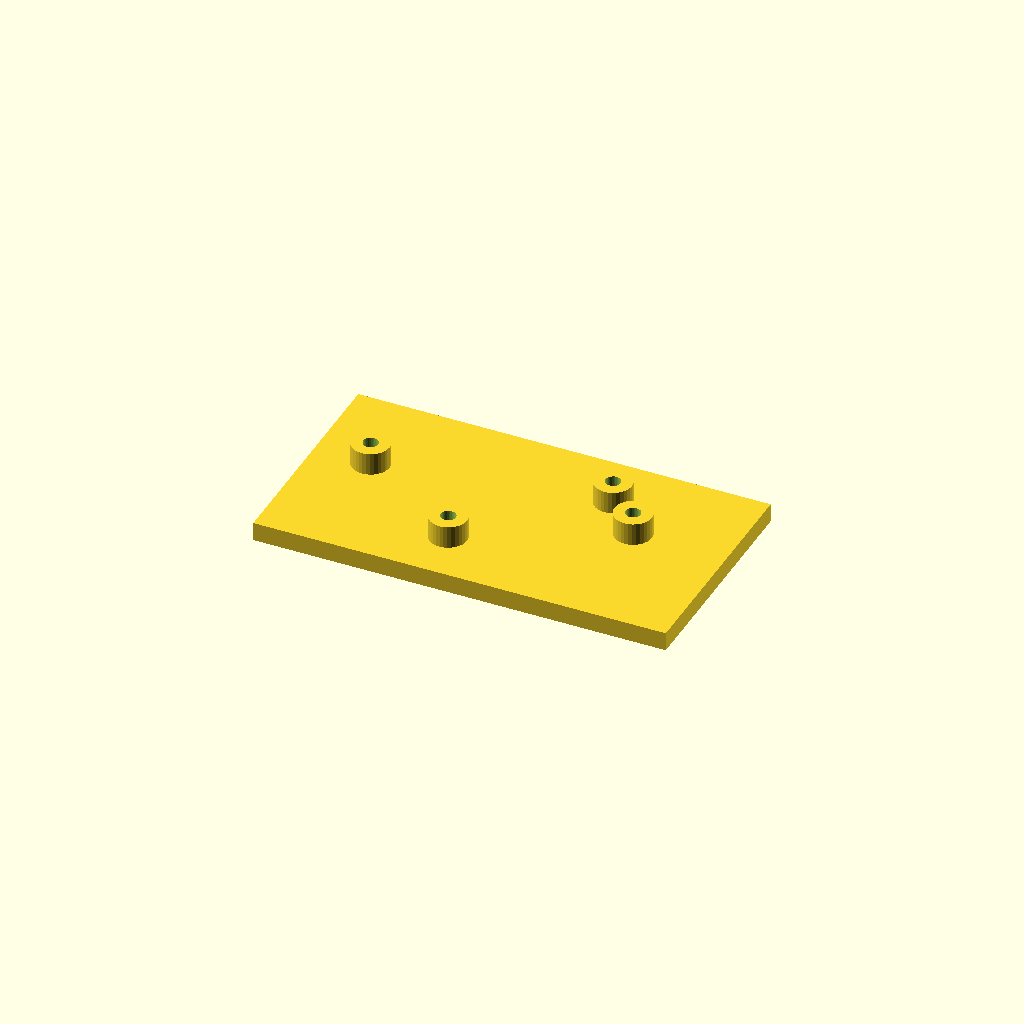
Cell 1: the model at its default parameters.
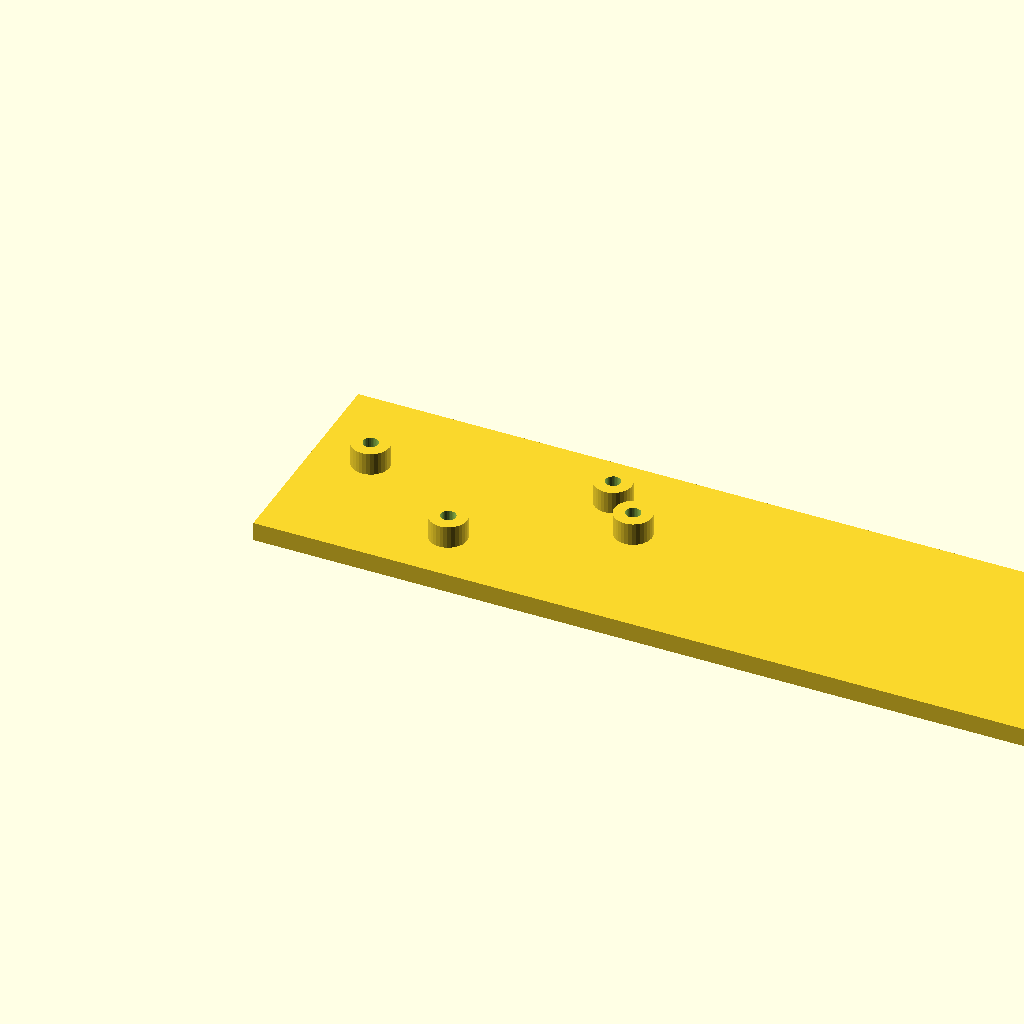
Cell 2: plate_l = 220 (everything else at default).
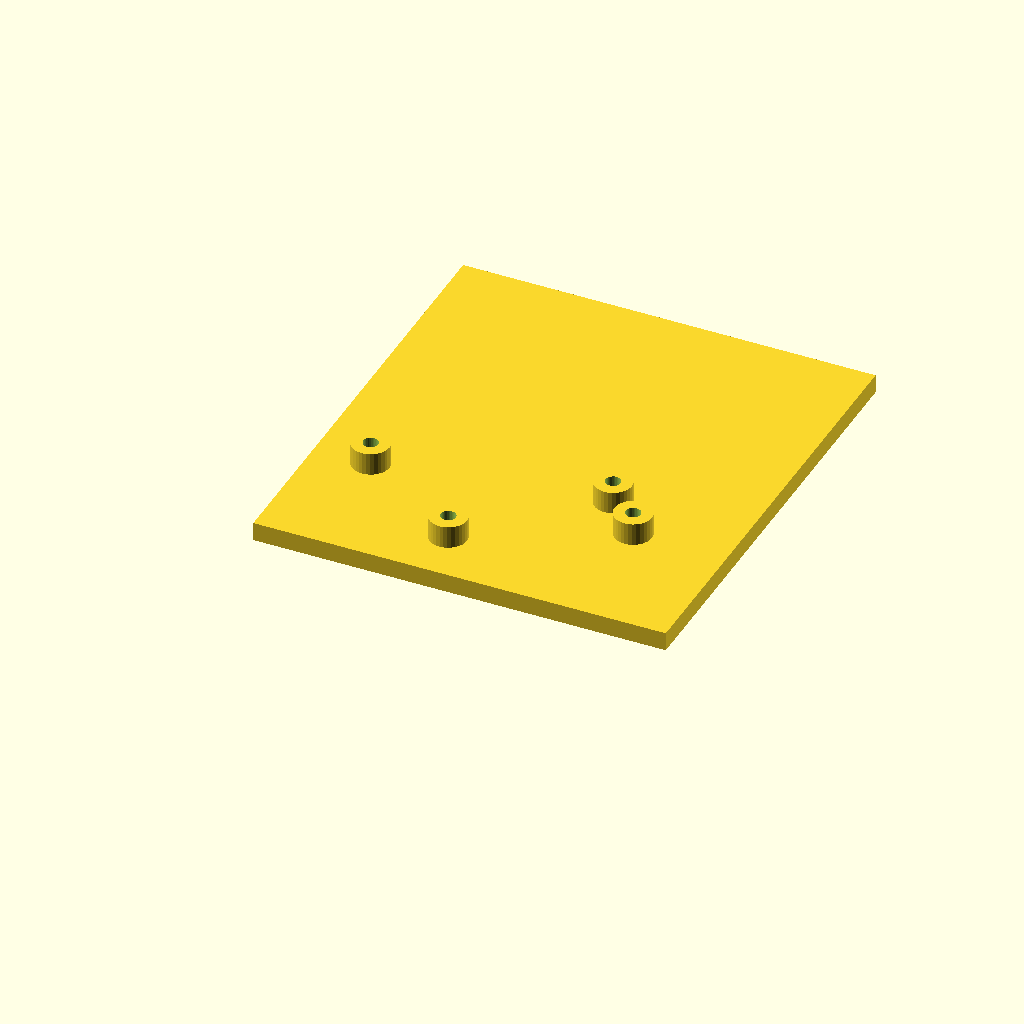
Cell 3: plate_w = 120 (everything else at default).
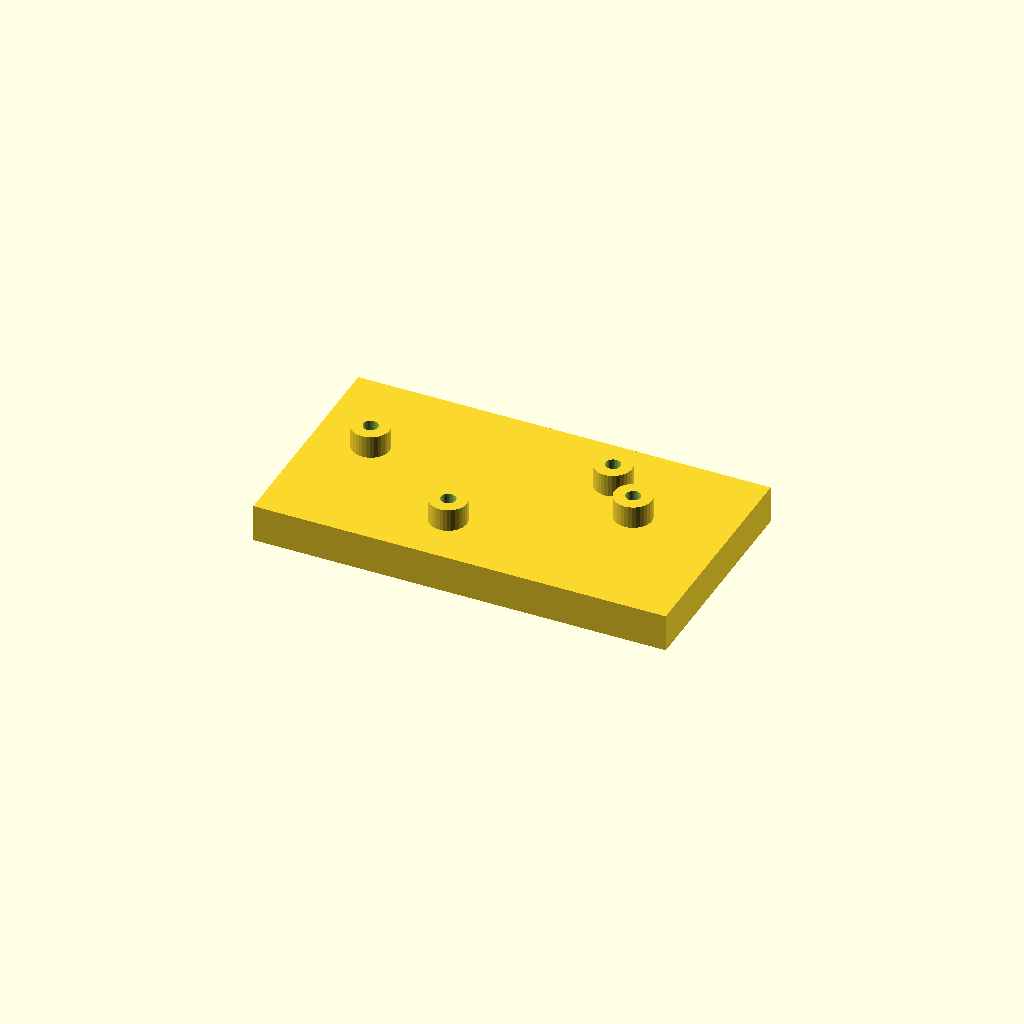
Cell 4 — plate_t set to 10, the other parameters unchanged.
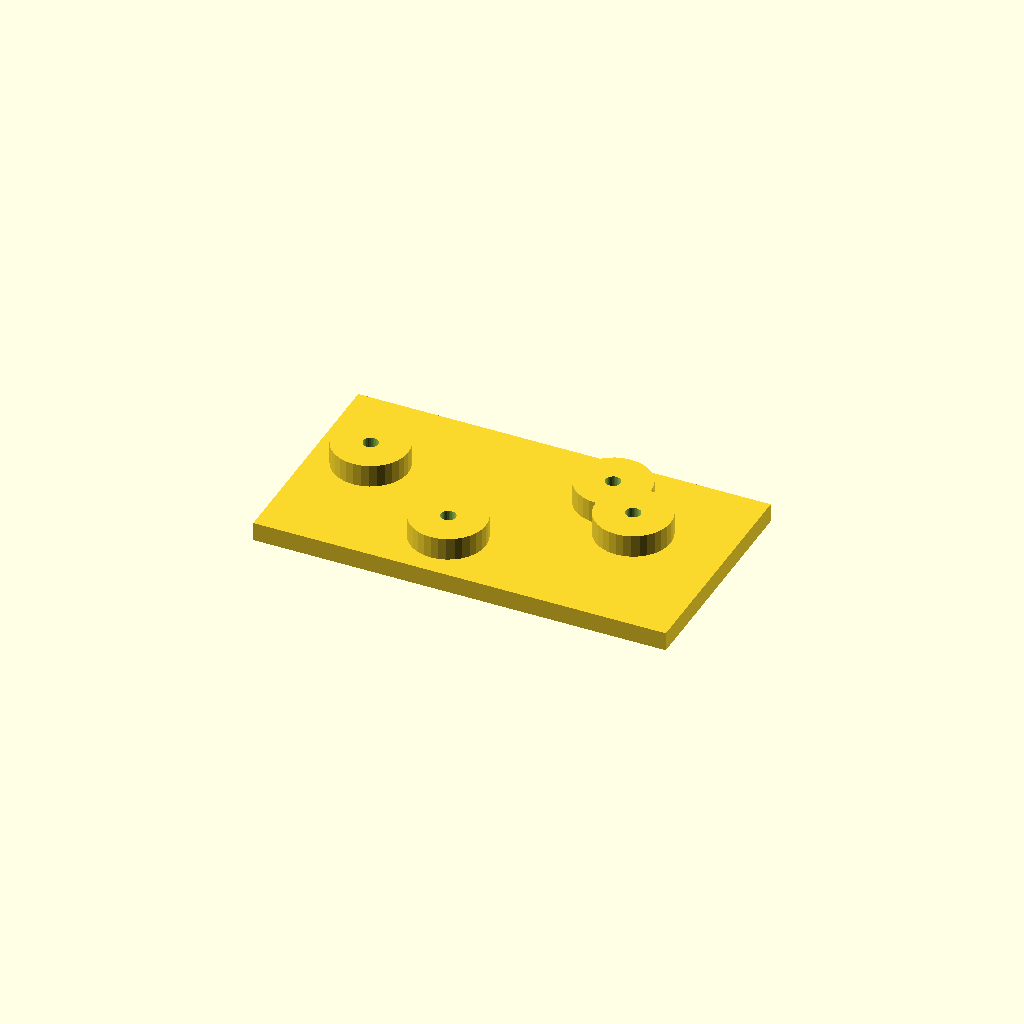
Cell 5: the same model with boss_d = 20.
All cells are drawn from one camera (rotation 55°, 0°, 25°, orthographic, colour scheme Cornfield), so only the parameter changes between them.
The OpenSCAD source (optional_data/data/scale1/hardlayouts/part_0106.scad):
$fn = 32;

// ----------------------------------------------------------------------
// Boss field: plate with bosses at given coordinates
// ----------------------------------------------------------------------

// --- parameters (mm) ---
plate_l = 110;            // plate length, X
plate_w = 60;             // plate width, Y
plate_t = 5;              // plate thickness, Z
boss_d = 10;              // boss diameter
boss_h = 6;               // boss height above the plate
bore_d = 4;               // boss bore

total_h = plate_t + boss_h;  // overall height

difference() {
  union() {
    cube([plate_l, plate_w, plate_t]);
    translate([15, 35, plate_t]) cylinder(h = boss_h, d = boss_d);
    translate([45, 15, plate_t]) cylinder(h = boss_h, d = boss_d);
    translate([75, 45, plate_t]) cylinder(h = boss_h, d = boss_d);
    translate([85, 35, plate_t]) cylinder(h = boss_h, d = boss_d);
  }
  translate([15, 35, -1]) cylinder(h = total_h + 2, d = bore_d);
  translate([45, 15, -1]) cylinder(h = total_h + 2, d = bore_d);
  translate([75, 45, -1]) cylinder(h = total_h + 2, d = bore_d);
  translate([85, 35, -1]) cylinder(h = total_h + 2, d = bore_d);
}
Customizer parameters (derived from the source; name, type, default, range or options):
plate_l: number, default 110
plate_w: number, default 60
plate_t: number, default 5
boss_d: number, default 10
boss_h: number, default 6
bore_d: number, default 4
